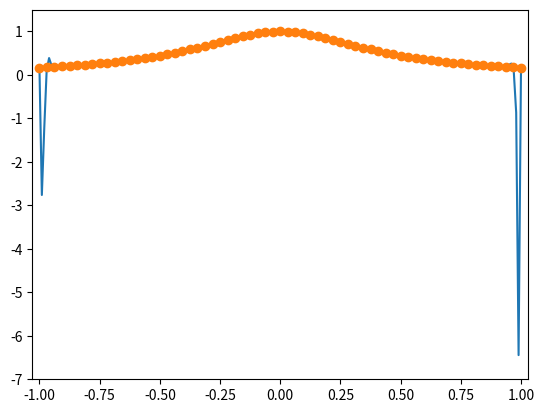

Source code (Python):
#!/usr/bin/python3
import numpy as np
import matplotlib.pyplot as plt
np.set_printoptions(precision=4)

def f(x):
	return 1/(1+5*x**2)

xw=np.linspace(-1,1,65)
fw=f(xw)
"""
A=np.array([xw**i for i in range(0,xw.shape[0])])
wsp=np.linalg.solve(A.T,fw)
print(wsp)
def f(p):
	sum=np.zeros_like(p)
	for i in range(wsp.shape[0]):
		sum=sum+(p**i)*wsp[i]
	return sum 

"""
def l (p):
	r=0
	for i in range(xw.shape[0]):
		idx=np.concatenate( (np.arange(0,i),np.arange(i+1,xw.shape[-1]))  )
		w1=np.prod(p-xw[idx])
		w2=np.prod(xw[i]-xw[idx])
		r=r+w1/w2*fw[i]
	return r

xp=np.arange(-1,1.01,0.01)
yp=np.array([l(a) for a in xp])
plt.xlim(-1.03, 1.03)
plt.ylim(-7, 1.5)
plt.plot(xp,yp)
plt.plot(xw,fw,'o')
plt.show()
